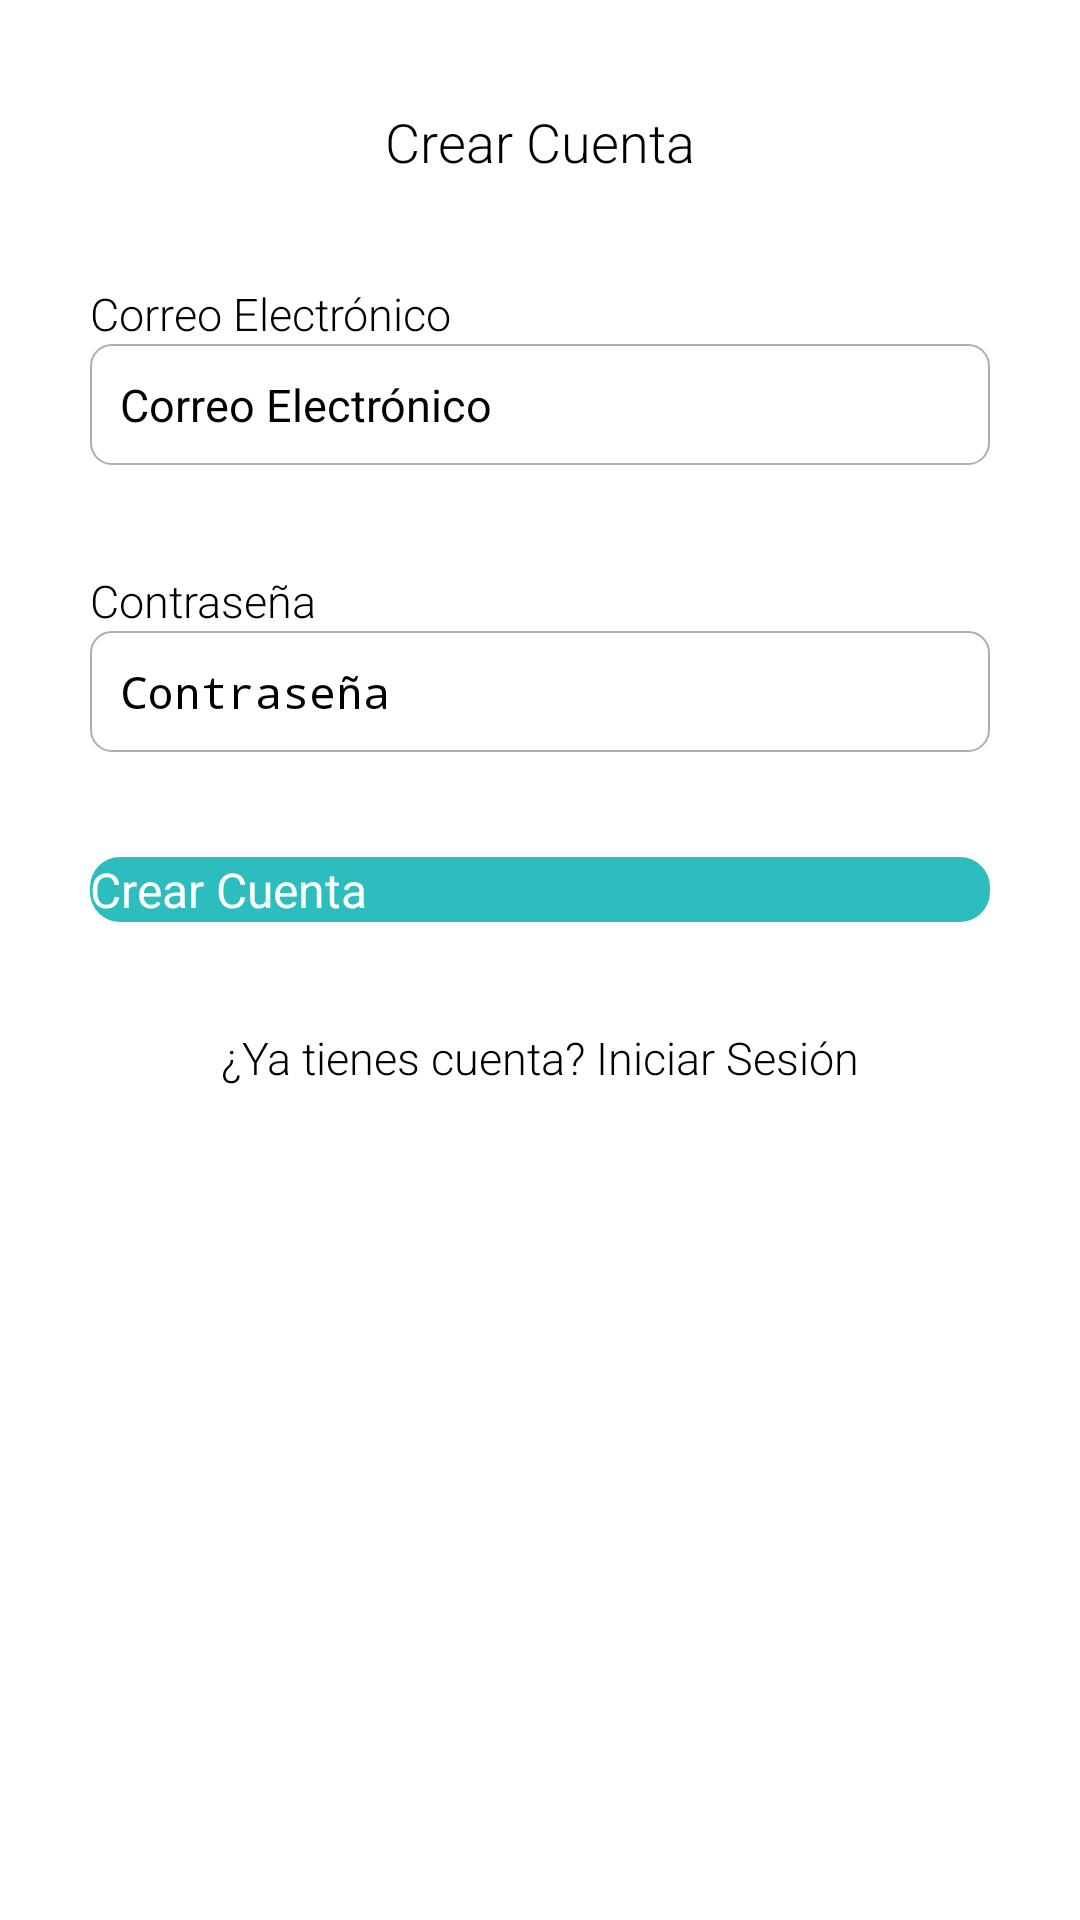

Reconstruct the res/layout file that produces this screen, plus the resources it refers to.
<!-- AndroidManifest.xml: application theme Theme.PokemonApp -->
<!-- res/layout/fragment_sign_on.xml -->
<?xml version="1.0" encoding="utf-8"?>
<androidx.constraintlayout.widget.ConstraintLayout xmlns:android="http://schemas.android.com/apk/res/android"
    android:layout_width="match_parent"
    android:layout_height="match_parent"
    xmlns:app="http://schemas.android.com/apk/res-auto">


    <TextView
        android:id="@+id/txtTitle"
        android:layout_width="wrap_content"
        android:layout_height="wrap_content"
        android:text="@string/txt_signon_title"
        style="@style/TextStyle"
        app:layout_constraintEnd_toEndOf="parent"
        app:layout_constraintStart_toStartOf="parent"
        android:layout_marginTop="@dimen/margin_large"
        app:layout_constraintTop_toTopOf="parent"
        android:textSize="@dimen/text_size_medium"/>

    <TextView
        android:id="@+id/txtUserEmail"
        android:layout_width="wrap_content"
        android:layout_height="wrap_content"
        android:text="@string/txt_login_email"
        style="@style/TextStyle"
        android:layout_marginLeft="@dimen/margin_medium"
        app:layout_constraintStart_toStartOf="parent"
        android:layout_marginTop="@dimen/margin_large"
        app:layout_constraintTop_toBottomOf="@id/txtTitle"
        />

    <EditText
        android:id="@+id/inputUserEmail"
        android:layout_width="match_parent"
        android:layout_height="wrap_content"
        style="@style/EditTextStyle"
        app:layout_constraintTop_toBottomOf="@id/txtUserEmail"
        android:hint="@string/txt_login_hint_email"
        android:textSize="@dimen/text_size_small"
        android:inputType="textEmailAddress"
        android:maxLines="1"
        android:singleLine="true"
        android:imeOptions="actionDone"/>

    <TextView
        android:id="@+id/txtUserPassword"
        android:layout_width="wrap_content"
        android:layout_height="wrap_content"
        android:text="@string/txt_login_password"
        style="@style/TextStyle"
        app:layout_constraintTop_toBottomOf="@id/inputUserEmail"
        android:layout_marginLeft="@dimen/margin_medium"
        app:layout_constraintStart_toStartOf="parent"
        android:layout_marginTop="@dimen/margin_large"/>

    <EditText
        android:id="@+id/inputUserPassword"
        android:layout_width="match_parent"
        android:layout_height="wrap_content"
        style="@style/EditTextStyle"
        app:layout_constraintTop_toBottomOf="@id/txtUserPassword"
        android:hint="@string/txt_login_hint_password"
        android:textSize="@dimen/text_size_small"
        android:inputType="textPassword"
        android:maxLines="1"
        android:imeOptions="actionDone"/>

    <Button
        android:id="@+id/btnSignOn"
        android:layout_width="match_parent"
        android:layout_height="wrap_content"
        android:text="@string/txt_signon_title"
        style="@style/ButtonStyle"
        app:layout_constraintTop_toBottomOf="@id/inputUserPassword"
        android:layout_marginLeft="@dimen/margin_medium"
        android:layout_marginRight="@dimen/margin_medium"
        android:layout_marginTop="@dimen/margin_large"
        android:textAllCaps="false"/>

    <TextView
        android:id="@+id/btnLogin"
        android:layout_width="wrap_content"
        android:layout_height="wrap_content"
        app:layout_constraintEnd_toEndOf="parent"
        app:layout_constraintStart_toStartOf="parent"
        android:layout_marginLeft="@dimen/margin_medium"
        android:layout_marginRight="@dimen/margin_medium"
        android:layout_marginTop="@dimen/margin_large"
        app:layout_constraintTop_toBottomOf="@id/btnSignOn"
        android:textColor="@color/black"
        android:textSize="@dimen/text_size_small"
        android:text="@string/txt_signon_inciar_Sesion"
        style="@style/TextStyle"
        />

</androidx.constraintlayout.widget.ConstraintLayout>
<!-- resources referenced by this layout -->
<resources>
  <color name="black">#FF000000</color>
  <dimen name="margin_large">35dp</dimen>
  <dimen name="margin_medium">30dp</dimen>
  <dimen name="text_size_medium">18sp</dimen>
  <dimen name="text_size_small">15sp</dimen>
  <string name="txt_login_email">Correo Electrónico</string>
  <string name="txt_login_hint_email">Correo Electrónico</string>
  <string name="txt_login_hint_password">Contraseña</string>
  <string name="txt_login_password">Contraseña</string>
  <string name="txt_signon_inciar_Sesion">¿Ya tienes cuenta? Iniciar Sesión</string>
  <string name="txt_signon_title">Crear Cuenta</string>
  <style name="ButtonStyle">
          <item name="android:background">@drawable/backgroun_button_gray</item>
          <item name="android:textColor">@color/white</item>
          <item name="android:textSize">16sp</item>
          <item name="android:textAllCaps">false</item>
      </style>
  <style name="EditTextStyle">
          <item name="android:background">@drawable/background_input</item>
          <item name="android:textSize">15sp</item>
          <item name="android:padding">10dp</item>
          <item name="android:layout_marginLeft">30dp</item>
          <item name="android:layout_marginRight">30dp</item>
      </style>
  <style name="TextStyle">
          <item name="android:fontFamily">sans-serif-light</item>
          <item name="android:textColor">@color/black</item>
          <item name="android:textSize">15sp</item>
      </style>
  <!-- drawable backgroun_button_gray (drawable) -->
  <?xml version="1.0" encoding="utf-8"?>
  <shape xmlns:android="http://schemas.android.com/apk/res/android"
      android:shape="rectangle">
      <corners android:radius="10dp"/>
      <solid android:color="@color/blue_splash" />
  </shape>
  <color name="white">#FFFFFFFF</color>
  <!-- drawable background_input (drawable) -->
  <?xml version="1.0" encoding="utf-8"?>
  <shape xmlns:android="http://schemas.android.com/apk/res/android">
  
      <corners android:radius="7dp"/>
  
      <stroke
          android:color="@color/color_line_gray"
          android:width="0.5dp"/>
  
      <solid android:color="@color/white"/>
  
  </shape>
  <color name="blue_splash">#2EBDBF</color>
  <color name="color_line_gray">#AEAEB2</color>
</resources>
